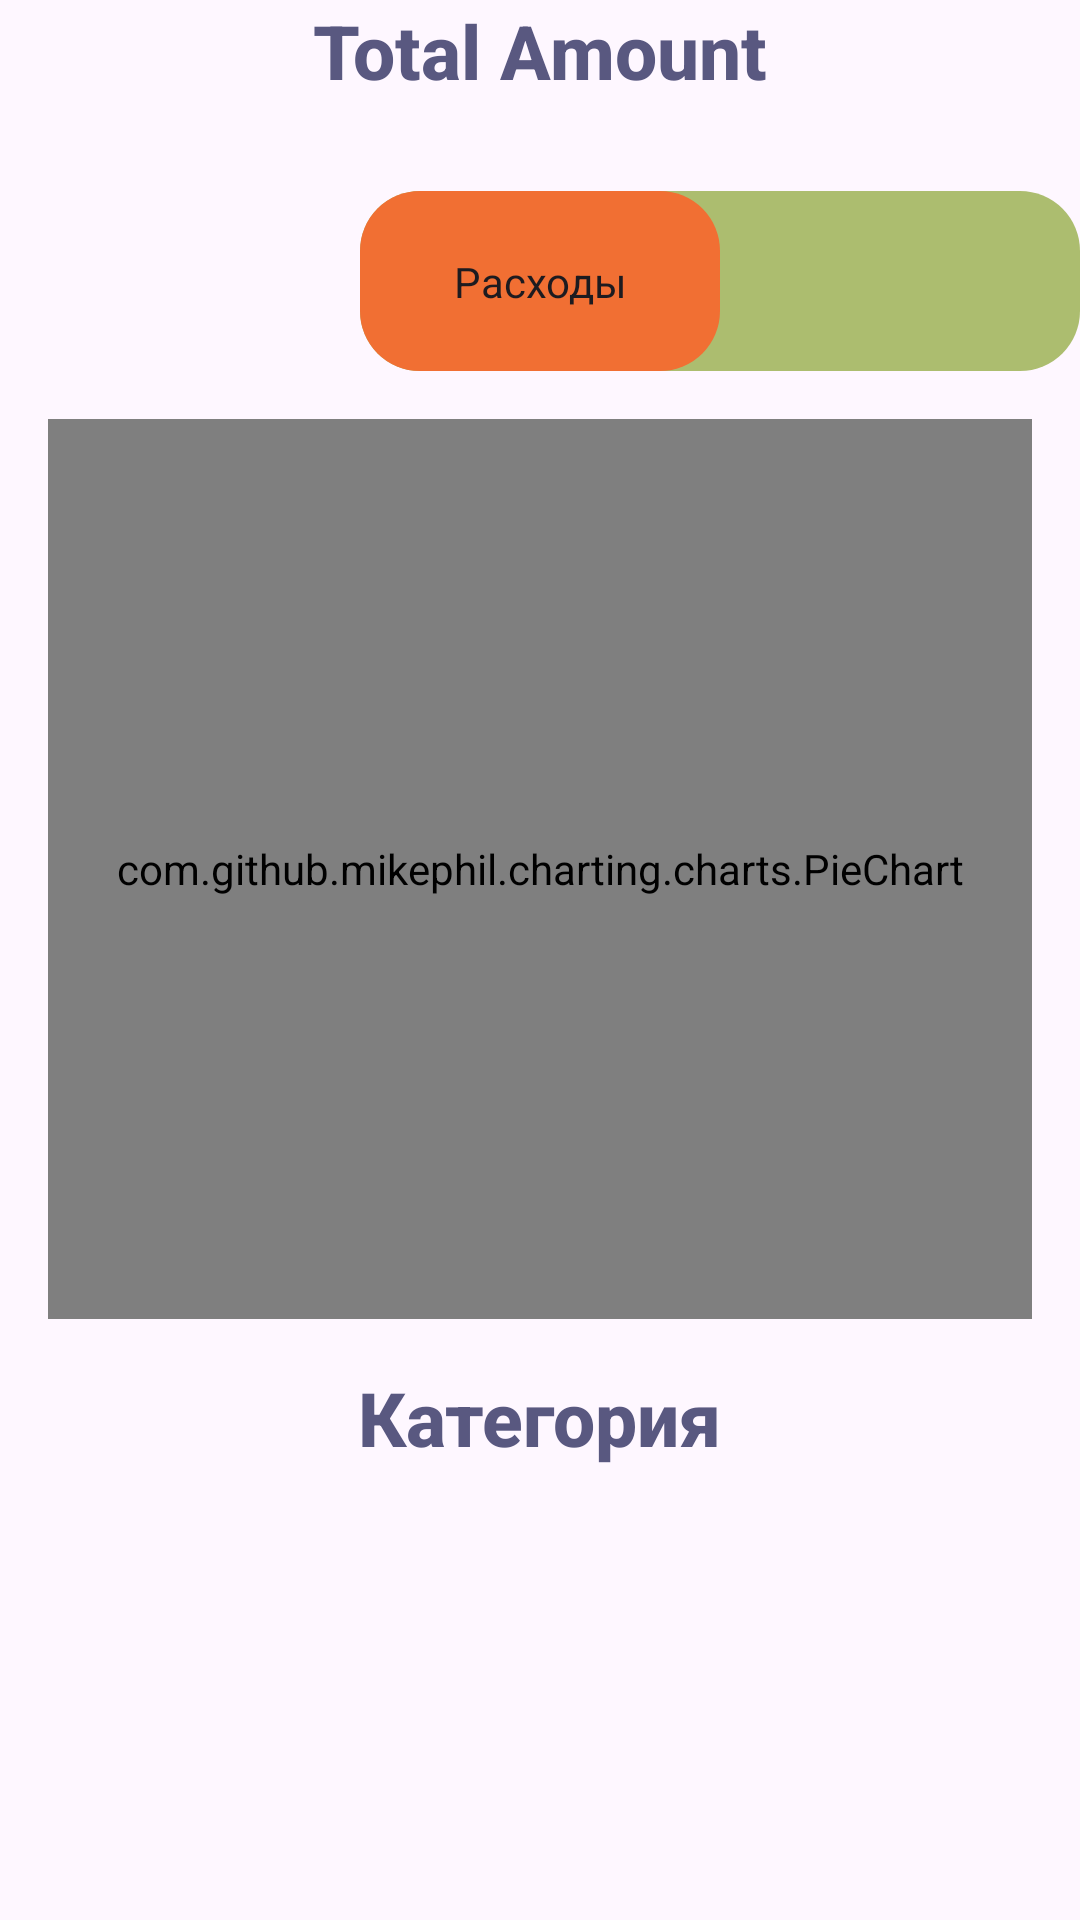

Android layout source for this screen:
<!-- AndroidManifest.xml: application theme Theme.FinanceTrackerITMO -->
<!-- res/layout/fragment_dashboard.xml -->
<?xml version="1.0" encoding="utf-8"?>
<LinearLayout xmlns:android="http://schemas.android.com/apk/res/android"
    xmlns:app="http://schemas.android.com/apk/res-auto"
    xmlns:tools="http://schemas.android.com/tools"
    android:layout_width="match_parent"
    android:layout_height="match_parent"
    android:gravity="center"
    android:orientation="vertical"
    tools:context=".presentation.dashboard.DashboardFragment">

    <TextView
        android:id="@+id/tvTotalAmount"
        style="@style/text_title1_style"
        android:layout_width="wrap_content"
        android:layout_height="wrap_content"
        android:text="Total Amount" />

    <androidx.appcompat.widget.SwitchCompat
        android:id="@+id/switchMode"
        style="@style/text_title2_style"
        android:layout_width="360dp"
        android:layout_height="60dp"
        android:layout_marginStart="50dp"
        android:layout_marginTop="30dp"
        android:layout_marginEnd="50dp"
        android:elegantTextHeight="false"
        android:textColor="@color/beige"
        android:textOff="@string/expense"
        android:textOn="@string/income"
        android:textSize="30sp"
        android:thumb="@drawable/custom_thumb"
        app:showText="true"
        app:thumbTint="@color/orange"
        app:track="@drawable/custom_track"
        app:trackTint="@color/light_green" />

    <com.github.mikephil.charting.charts.PieChart
        android:id="@+id/pieChart"
        android:layout_width="match_parent"
        android:layout_height="300dp"
        android:layout_margin="16dp" />

    <TextView
        android:id="@+id/textView2"
        style="@style/text_title1_style"
        android:layout_width="wrap_content"
        android:layout_height="wrap_content"
        android:text="@string/category" />

    <androidx.recyclerview.widget.RecyclerView
        android:id="@+id/rvDashboard"
        android:layout_width="match_parent"
        android:layout_height="0dp"
        android:layout_margin="20dp"
        android:layout_weight="1"
        tools:listitem="@layout/rv_dashboard" />

    <ProgressBar
        android:id="@+id/pbDashboard"
        style="?android:attr/progressBarStyle"
        android:layout_width="wrap_content"
        android:layout_height="match_parent"
        android:visibility="gone" />

</LinearLayout>
<!-- res/layout/rv_dashboard.xml (included above) -->
<?xml version="1.0" encoding="utf-8"?>
<LinearLayout xmlns:android="http://schemas.android.com/apk/res/android"
    android:layout_width="match_parent"
    android:layout_height="wrap_content"
    android:orientation="horizontal">

    <TextView
        android:id="@+id/tvCategoryName"
        android:layout_width="0dp"
        android:layout_height="wrap_content"
        android:layout_weight="3"
        android:text="Category Name"
        android:textSize="16sp"
        style="@style/text_style"/>

    <TextView
        android:id="@+id/tvCategoryPercentage"
        android:layout_width="wrap_content"
        android:layout_height="wrap_content"
        android:text="0%"
        android:textSize="16sp"
        android:layout_weight="1"
        style="@style/text_style"/>

    <TextView
        android:id="@+id/tvCategoryAmount"
        android:layout_width="wrap_content"
        android:layout_height="wrap_content"
        android:text="0.0 Р"
        android:textSize="16sp"
        android:layout_weight="1"
        style="@style/text_style"/>
</LinearLayout>
<!-- resources referenced by this layout -->
<resources>
  <color name="beige">#FDFAE7</color>
  <color name="light_green">#ACBD6F</color>
  <color name="orange">#F16F33</color>
  <!-- drawable custom_thumb (drawable) -->
  <?xml version="1.0" encoding="utf-8"?>
  <selector
      xmlns:android="http://schemas.android.com/apk/res/android">
      <item android:state_checked="false">
          <shape android:shape="rectangle">
              <corners android:radius="20dp" />
              <solid android:color="@color/orange"/>
              <size android:width="120dp"
                  android:height="60dp"/>
  
  
          </shape>
      </item>
      <item android:state_checked="true">
          <shape android:shape="rectangle">
              <corners android:radius="20dp" />
              <solid android:color="@color/light_green"/>
              <size android:width="120dp"
                  android:height="60dp"/>
  
  
          </shape>
      </item>
  </selector>
  <!-- drawable custom_track (drawable) -->
  <?xml version="1.0" encoding="utf-8"?>
  <selector xmlns:android="http://schemas.android.com/apk/res/android">
      <item android:state_checked="false">
          <shape android:shape="rectangle">
              <corners android:radius="20dp" />
              <solid android:color="@color/light_green" />
  
              <size android:width="180dp"
                  android:height="60dp"/>
          </shape>
      </item>
      <item android:state_checked="true">
          <shape android:shape="rectangle">
              <corners android:radius="20dp" />
              <solid android:color="@color/orange"/>
              <size android:width="180dp"
                  android:height="60dp"/>
              
              
          </shape>
      </item>
  </selector>
  <string name="category">Категория</string>
  <string name="expense">Расходы</string>
  <string name="income">Доходы</string>
  <style name="text_style">
          <item name="android:textSize">16sp</item>
          <item name="android:gravity">center</item>
          <item name="android:layout_marginVertical">10dp</item>
      </style>
  <style name="text_title1_style">
          <item name="android:textSize">25sp</item>
          <item name="android:fontFamily">sans-serif-medium</item>
  
          <item name="android:textColor">@color/dark_blue</item>
          <item name="android:textStyle">bold</item>
      </style>
  <style name="text_title2_style">
          <item name="android:textSize">20sp</item>
  
          <item name="android:fontFamily">sans-serif-medium</item>
  
          <item name="android:textColor">@color/beige</item>
          <item name="android:textStyle">bold</item>
      </style>
  <style name="Theme.FinanceTrackerITMO" parent="Base.Theme.FinanceTrackerITMO" />
  <color name="dark_blue">#595880</color>
  <style name="Base.Theme.FinanceTrackerITMO" parent="Theme.Material3.DayNight.NoActionBar">
          
          
      </style>
</resources>
